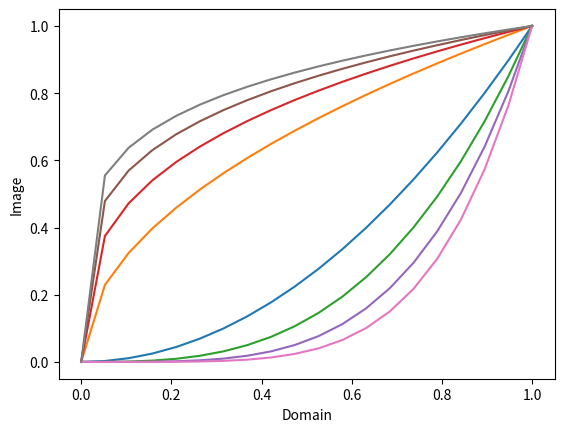
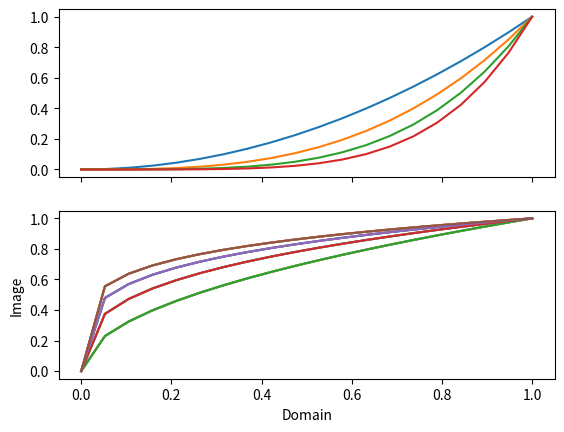
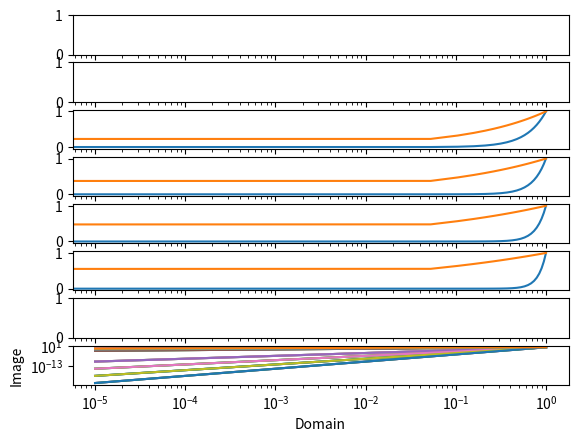

The script that saved these images, in order:
import matplotlib.pyplot as plot
import numpy as np

#Lab 5

#Part 1 - NEED TO ADD LEGENDS
domain1 = np.linspace(0.0,1.0, num=20)
for s in range(2,6) :
    codomain1 = domain1**s
    codomain2 = domain1**(s**-1)
    plot.xlabel("Domain")
    plot.ylabel("Image")
    #plot.legend("x^2","x^3","x^4")
    plot.plot(domain1, codomain1)
    plot.plot(domain1, codomain2)
plot.show()

#Part 2
#First produce a single figure with two subplots:
domain = np.linspace(0.0,1.0, num=20)
f, axarr = plot.subplots(2, sharex=True)
plot.xlabel("Domain")
plot.ylabel("Image")
for s in range(2,6) :
    codomain1 = domain1**s
    #plot.legend("x^2","x^3","x^4")
    axarr[0].plot(domain1, codomain1)
    for s in range(2,6) :
        codomain2 = domain1**(s**-1)
        axarr[1].plot(domain1, codomain2)
plot.show()
"""
Second produce a single figure with eight subplots, one
for each curve.
"""
domain = np.linspace(0.0,1.0, num=20)
f, axarr = plot.subplots(8, sharex=True,squeeze=True)
plot.xlabel("Domain")
plot.ylabel("Image")
for s in range(2,6) :
    codomain1 = domain1**s
    #plot.legend("x^2","x^3","x^4")
    axarr[s].plot(domain1, codomain1)
    codomain2 = domain1**(s**-1)
    axarr[s].plot(domain1, codomain2)
plot.show()
#Part 3
"""
    Trying out the loglog function - takes the logarithm of the image and domain
"""
domain2 = np.linspace(10**(-5),1.0, num=20)
for s in range(2,6) :
    codomain1 = domain2**s
    codomain2 = domain2**(s**-1)
    plot.xlabel("Domain")
    plot.ylabel("Image")
    #plot.legend("x^2","x^3","x^4")
    plot.loglog(domain2, codomain1)
    plot.loglog(domain2, codomain2)
plot.show()
"""
    Trying out the semilogx function - takes the logarithm of only the domain
"""
for s in range(2,6) :
    codomain1 = domain2**s
    codomain2 = domain2**(s**-1)
    plot.xlabel("Domain")
    plot.ylabel("Image")
    #plot.legend("x^2","x^3","x^4")
    plot.semilogx(domain2, codomain1)
    plot.semilogx(domain2, codomain2)
plot.show()
"""
    Trying out the semilogy function - takes the logarithm of only the image
"""
for s in range(2,6) :
    codomain1 = domain2**s
    codomain2 = domain2**(s**-1)
    plot.xlabel("Domain")
    plot.ylabel("Image")
    #plot.legend("x^2","x^3","x^4")
    plot.semilogy(domain2, codomain1)
    plot.semilogy(domain2, codomain2)
plot.show()
"""
    Trying out the xscale function - sets the scaling of only the x-axis to scale logarithmically
"""
for s in range(2,6) :
    codomain1 = domain2**s
    codomain2 = domain2**(s**-1)
    plot.xlabel("Domain")
    plot.ylabel("Image")
    plot.xscale('log')
    #plot.legend("x^2","x^3","x^4")
    plot.plot(domain2, codomain1)
    plot.plot(domain2, codomain2)
plot.show()
